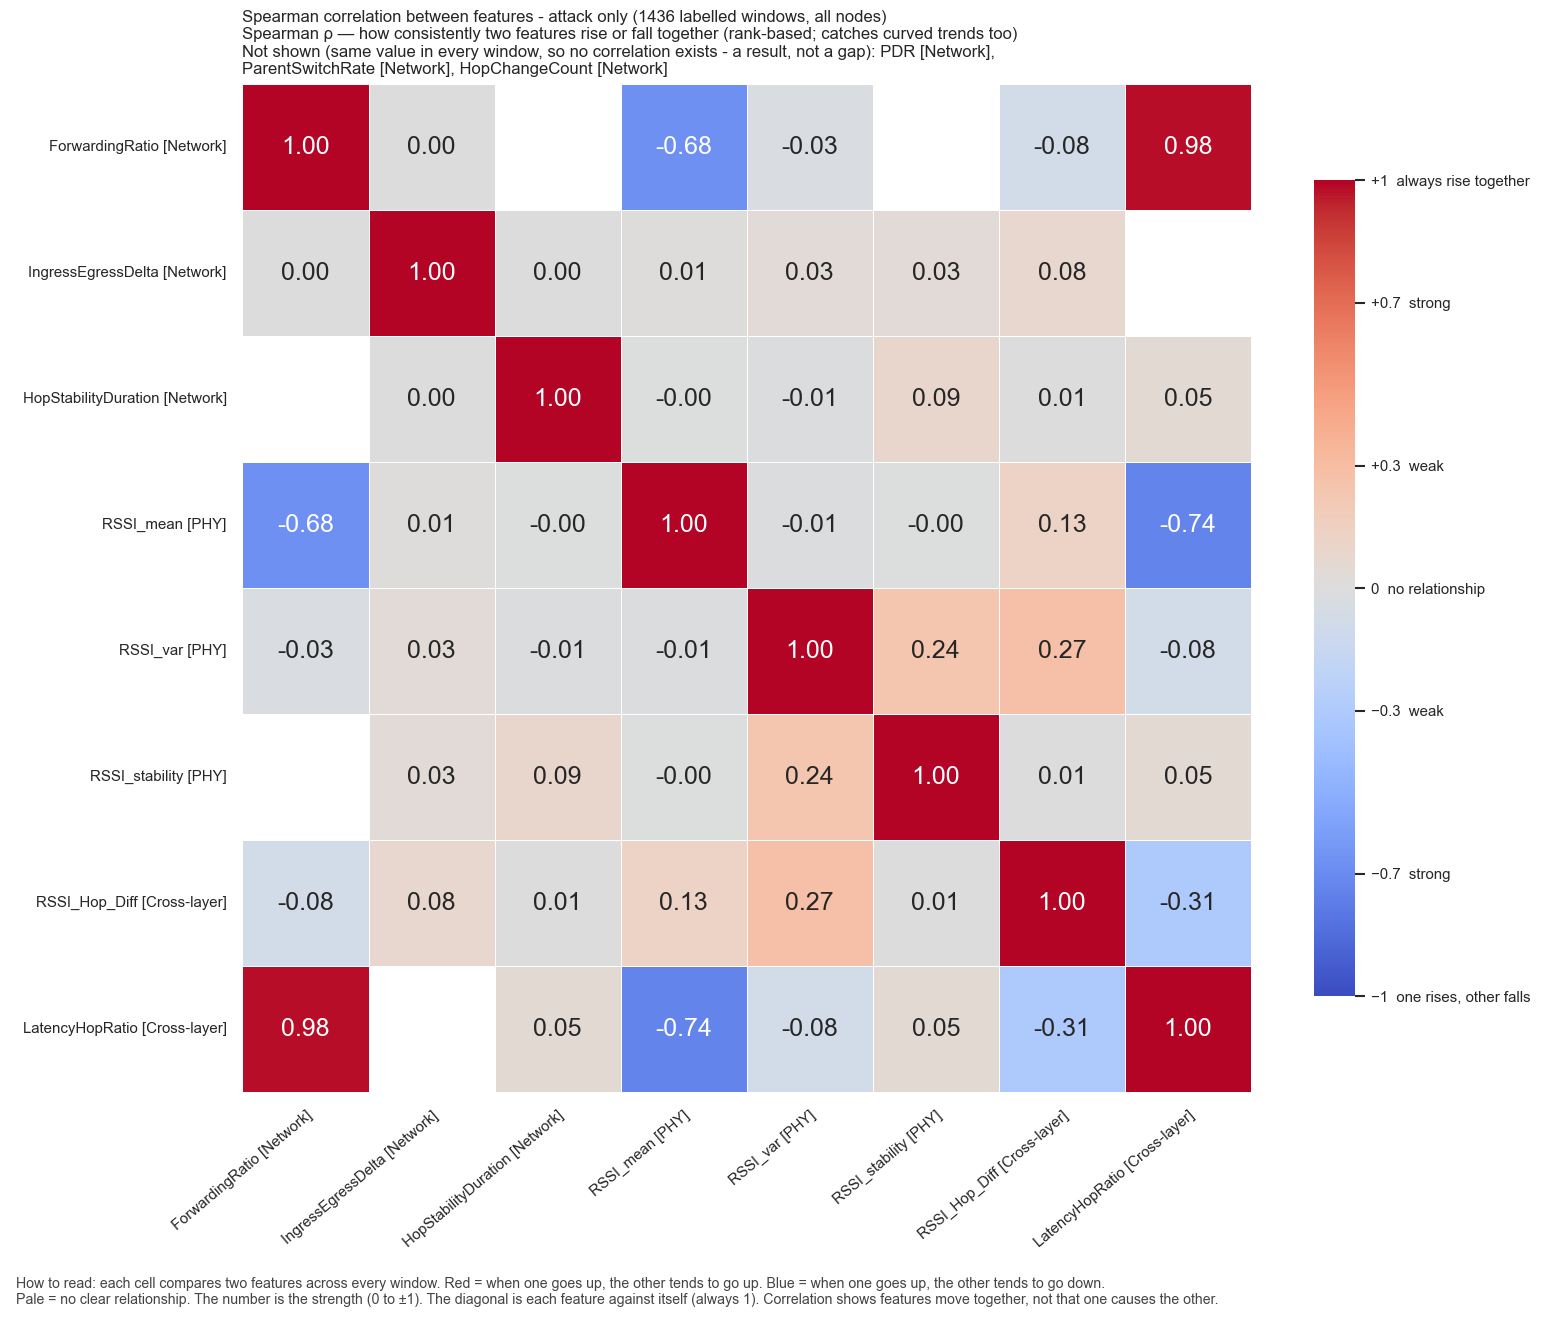

The data file committed next to this chart (first rows):
, ForwardingRatio, IngressEgressDelta, HopStabilityDuration, RSSI_mean, RSSI_var, RSSI_stability, RSSI_Hop_Diff, LatencyHopRatio
ForwardingRatio, 1.0, 0.0, , -0.6774, -0.02571, , -0.08287, 0.9798
IngressEgressDelta, 0.0, 1.0, 0.003428, 0.01013, 0.03423, 0.03475, 0.07906, 
HopStabilityDuration, , 0.003428, 1.0, -0.001959, -0.009252, 0.09165, 0.007218, 0.05278
RSSI_mean, -0.6774, 0.01013, -0.001959, 1.0, -0.009941, -0.001959, 0.1319, -0.7403
RSSI_var, -0.02571, 0.03423, -0.009252, -0.009941, 1.0, 0.2396, 0.2735, -0.08436
RSSI_stability, , 0.03475, 0.09165, -0.001959, 0.2396, 1.0, 0.007218, 0.05278
RSSI_Hop_Diff, -0.08287, 0.07906, 0.007218, 0.1319, 0.2735, 0.007218, 1.0, -0.3101
LatencyHopRatio, 0.9798, , 0.05278, -0.7403, -0.08436, 0.05278, -0.3101, 1.0
